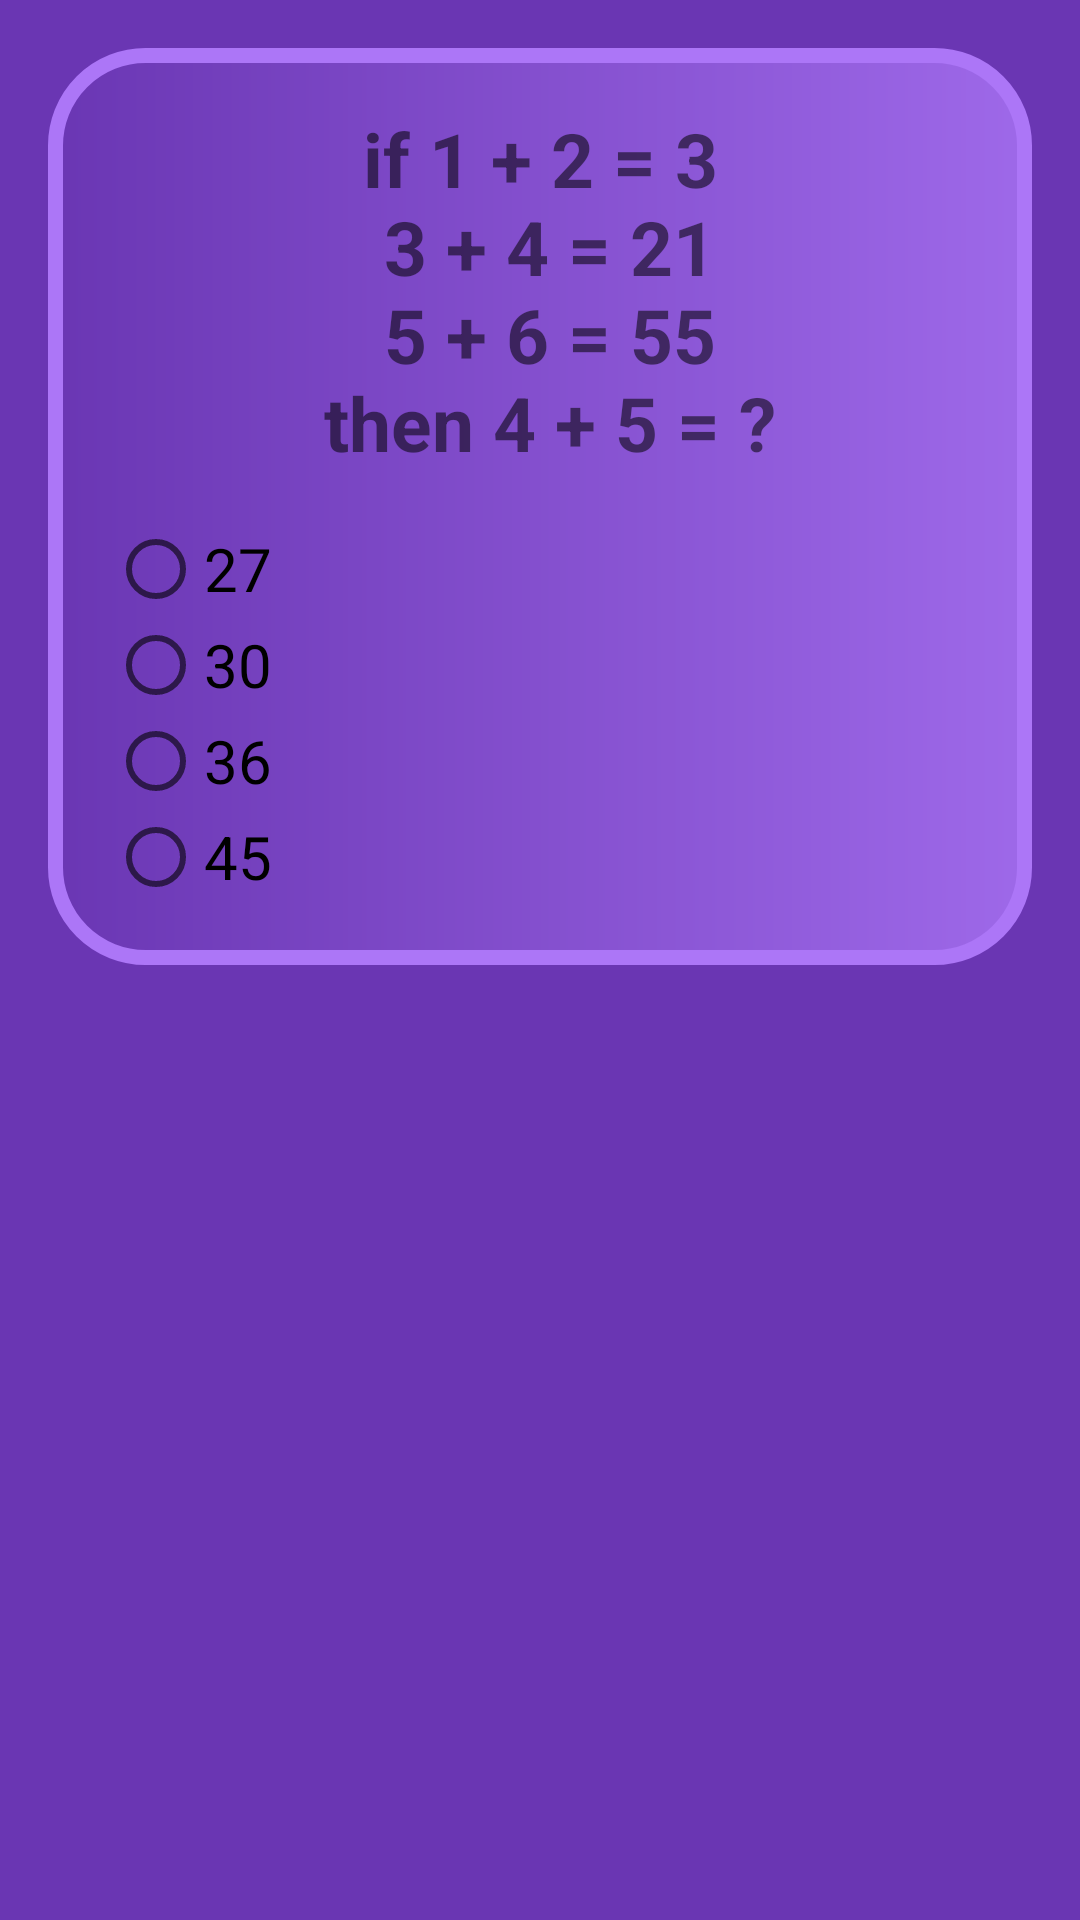

Reconstruct the res/layout file that produces this screen, plus the resources it refers to.
<!-- AndroidManifest.xml: application theme AppTheme -->
<!-- res/layout/quiz2.xml -->
<?xml version="1.0" encoding="utf-8"?>
<ScrollView xmlns:android="http://schemas.android.com/apk/res/android"
    android:layout_width="match_parent"
    android:layout_height="match_parent"
    android:background="@color/colorPrimaryDark">

    <LinearLayout
        android:layout_width="match_parent"
        android:layout_height="wrap_content"
        android:orientation="vertical"
        android:background="@drawable/t_border"
        android:padding="@dimen/pad20"
        android:layout_margin="@dimen/margin16">

        <TextView
            android:layout_width="match_parent"
            android:layout_height="wrap_content"
            android:text="@string/quiz3"
            android:textSize="@dimen/txt25"
            android:textStyle="bold"
            android:gravity="center"
            android:layout_marginBottom="16dp" />

        <RadioButton
            android:text="@string/q27"
            android:layout_width="match_parent"
            android:layout_height="wrap_content"
            android:textSize="@dimen/txt20"
            android:id="@+id/radioButton" />

        <RadioButton
            android:text="@string/q30"
            android:layout_width="match_parent"
            android:layout_height="wrap_content"
            android:textSize="@dimen/txt20"
            android:id="@+id/radioButton2" />

        <RadioButton
            android:text="@string/q36"
            android:layout_width="match_parent"
            android:layout_height="wrap_content"
            android:textSize="@dimen/txt20"
            android:id="@+id/radioButton3" />

        <RadioButton
            android:text="@string/q45"
            android:layout_width="match_parent"
            android:layout_height="wrap_content"
            android:textSize="@dimen/txt20"
            android:id="@+id/radioButton4" />

    </LinearLayout>

</ScrollView>
<!-- resources referenced by this layout -->
<resources>
  <color name="colorPrimaryDark">#FF6A36B3</color>
  <dimen name="margin16">16dp</dimen>
  <dimen name="pad20">20dp</dimen>
  <dimen name="txt20">20sp</dimen>
  <dimen name="txt25">25sp</dimen>
  <!-- drawable t_border (drawable) -->
  <?xml version="1.0" encoding="utf-8"?>
  <shape xmlns:android="http://schemas.android.com/apk/res/android"
      android:shape="rectangle">
      <gradient android:startColor="#c86a36b3"
          android:endColor="#c8ac76f7"/>
      <corners android:radius="30dp"/>
      <stroke
          android:width="5dp"
          android:color="@color/colorPrimary" />
  </shape>
  <string name="q27">27</string>
  <string name="q30">30</string>
  <string name="q36">36</string>
  <string name="q45">45</string>
  <string name="quiz3">if 1 + 2 = 3\n      3 + 4 = 21\n      5 + 6 = 55\n  then 4 + 5 = ?</string>
  <style name="AppTheme" parent="@Theme.AppCompat.Light.DarkActionBar">
          <item name="colorPrimary">@color/colorPrimary</item>
          <item name="colorPrimaryDark">@color/colorPrimaryDark</item>
          <item name="colorAccent">@color/colorAccent</item>
          <item name="actionBarStyle">@style/QuizAppBarStyle</item>
          <item name="android:windowContentOverlay">@null</item>
      </style>
  <color name="colorPrimary">#ac76f7</color>
  <color name="colorAccent">#FF4081</color>
  <style name="QuizAppBarStyle" parent="@style/Widget.AppCompat.Light.ActionBar.Solid.Inverse">
          <item name="elevation">0dp</item>
      </style>
</resources>
